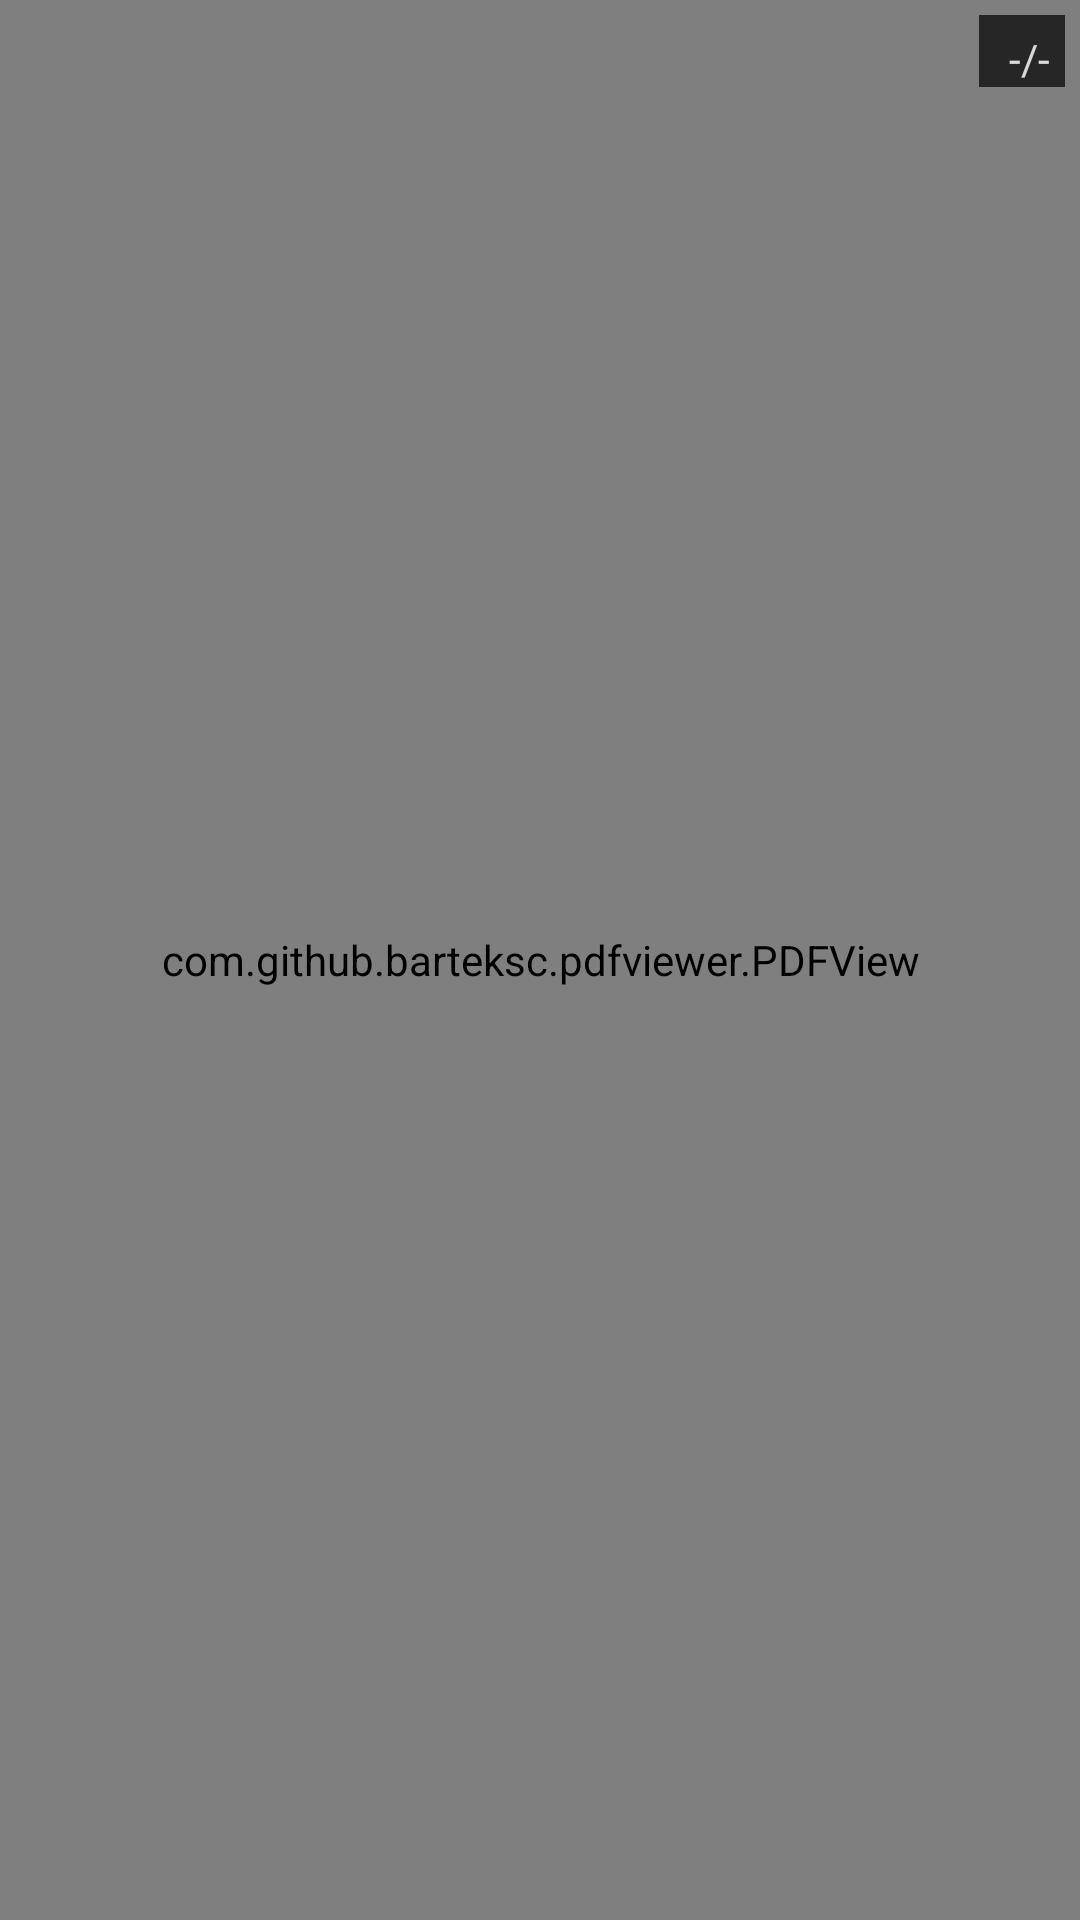

Reconstruct the res/layout file that produces this screen, plus the resources it refers to.
<!-- AndroidManifest.xml: application theme AppTheme -->
<!-- res/layout/activity_pdf.xml -->
<?xml version="1.0" encoding="utf-8"?>
<LinearLayout xmlns:android="http://schemas.android.com/apk/res/android"
    xmlns:app="http://schemas.android.com/apk/res-auto"
    xmlns:tools="http://schemas.android.com/tools"
    android:layout_width="match_parent"
    android:layout_height="match_parent"
    android:orientation="vertical" >


    <RelativeLayout
        android:layout_width="match_parent"
        android:layout_height="match_parent"
        android:orientation="vertical">


        <com.github.barteksc.pdfviewer.PDFView
            android:id="@+id/pdfView"
            android:background="@color/new_bg"
            android:layout_width="match_parent"
            android:layout_height="match_parent"/>


        <TextView
            android:drawableTint="@color/white"
            android:drawableRight="@drawable/ic_arrow_drop_down_black_24dp"
            android:paddingTop="5dp"
            android:paddingLeft="10dp"
            android:paddingRight="5dp"
            android:layout_margin="5dp"
            android:background="@color/black"
            android:alpha="0.7"
            android:layout_gravity="right"
            android:gravity="right"
            android:textColor="@color/white"
            android:id="@+id/page_number"
            android:text="-/-"
            android:layout_width="wrap_content"
            android:layout_height="wrap_content"
            android:layout_alignParentRight="true"
            android:layout_alignParentEnd="true" />


    </RelativeLayout>


</LinearLayout>
<!-- resources referenced by this layout -->
<resources>
  <color name="black">#000000</color>
  <color name="white">#ffffff</color>
  <style name="AppTheme" parent="Theme.AppCompat.Light.NoActionBar">
          
          <item name="colorPrimary">@color/colorPrimary</item>
          <item name="colorPrimaryDark">@color/colorPrimaryDark</item>
          <item name="colorAccent">@color/colorAccent</item>
      </style>
  <color name="colorPrimary">#3F51B5</color>
  <color name="colorPrimaryDark">#303F9F</color>
  <color name="colorAccent">#D81B60</color>
</resources>
